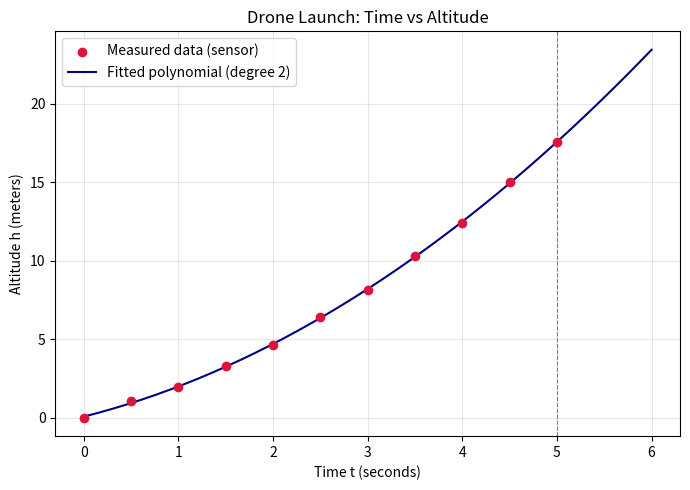

This figure's Python source:
import numpy as np
import matplotlib.pyplot as plt

def build_vandermonde(x, degree):
    n = len(x)
    A = np.zeros((n, degree + 1))
    for i in range(n):
        for j in range(degree + 1):
            A[i][j] = x[i] ** j
    return A


def normal_equation_matrices(A, y):
    At = A.T
    AtA = At @ A
    Aty = At @ y
    return AtA, Aty


def gaussian_elimination(M, b):
    k = len(b)
    Aug = np.hstack([M.astype(float), b.reshape(-1, 1).astype(float)])
    for col in range(k):
        pivot_row = np.argmax(np.abs(Aug[col:, col])) + col
        if Aug[pivot_row, col] == 0:
            raise ValueError("เมทริกซ์เอกฐาน (singular matrix) ไม่สามารถแก้ได้")
        Aug[[col, pivot_row]] = Aug[[pivot_row, col]]
        for row in range(col + 1, k):
            factor = Aug[row, col] / Aug[col, col]
            Aug[row, col:] -= factor * Aug[col, col:]
    c = np.zeros(k)
    for row in range(k - 1, -1, -1):
        c[row] = (Aug[row, -1] - Aug[row, row + 1:k] @ c[row + 1:k]) / Aug[row, row]
    return c


def r_squared(y, y_pred):
    ss_res = np.sum((y - y_pred) ** 2)
    ss_tot = np.sum((y - np.mean(y)) ** 2)
    return 1 - ss_res / ss_tot


def format_polynomial(coeffs, decimals=3):
    terms = []
    for j, a in enumerate(coeffs):
        if j == 0:
            terms.append(f"{a:.{decimals}f}")
        elif j == 1:
            terms.append(f"{a:+.{decimals}f}x")
        else:
            terms.append(f"{a:+.{decimals}f}x^{j}")
    return "y = " + " ".join(terms)


def predict(coeffs, x_new):
    return sum(a * (x_new ** j) for j, a in enumerate(coeffs))

if __name__ == "__main__":
    # X = เวลาหลังปล่อยโดรน (วินาที)
    # Y = ความสูงที่วัดได้จากเซนเซอร์วัดความดัน (เมตร)
    x = np.array([0, 0.5, 1, 1.5, 2, 2.5, 3, 3.5, 4, 4.5, 5])
    y = np.array([0.00, 1.05, 1.95, 3.30, 4.65, 6.40, 8.15,10.30, 12.40, 15.05, 17.55])

    degree = 2 
    print("ข้อมูลนำเข้า (การปล่อยโดรนขึ้นบิน)")
    for xi, yi in zip(x, y):
        print(f"  t = {xi:>4} s   h = {yi:>6} m")

    A = build_vandermonde(x, degree)
    AtA, Aty = normal_equation_matrices(A, y)
    coeffs = gaussian_elimination(AtA, Aty)
    y_pred = A @ coeffs
    r2 = r_squared(y, y_pred)

    print("\nผลลัพธ์สมการพหุนาม")
    print(format_polynomial(coeffs))
    # print(f"ค่าความแม่นยำของแบบจำลอง (R^2) = {r2:.6f}")
    t_test = 6
    h_test = predict(coeffs, t_test)
    print(f"\nพยากรณ์ความสูงที่ t = {t_test} วินาที -> h = {round(h_test, 3)} เมตร")

    plt.figure(figsize=(7, 5))
    plt.scatter(x, y, color="crimson", label="Measured data (sensor)", zorder=3)
    xs = np.linspace(0, 6, 200)
    ys = predict(coeffs, xs)
    plt.plot(xs, ys, color="navy", label="Fitted polynomial (degree 2)")
    plt.axvline(5, color="gray", linestyle="--", linewidth=0.8)
    plt.xlabel("Time t (seconds)")
    plt.ylabel("Altitude h (meters)")
    plt.title("Drone Launch: Time vs Altitude")
    plt.legend()
    plt.grid(alpha=0.3)
    plt.tight_layout()
    plt.savefig("drone.png", dpi=150)
